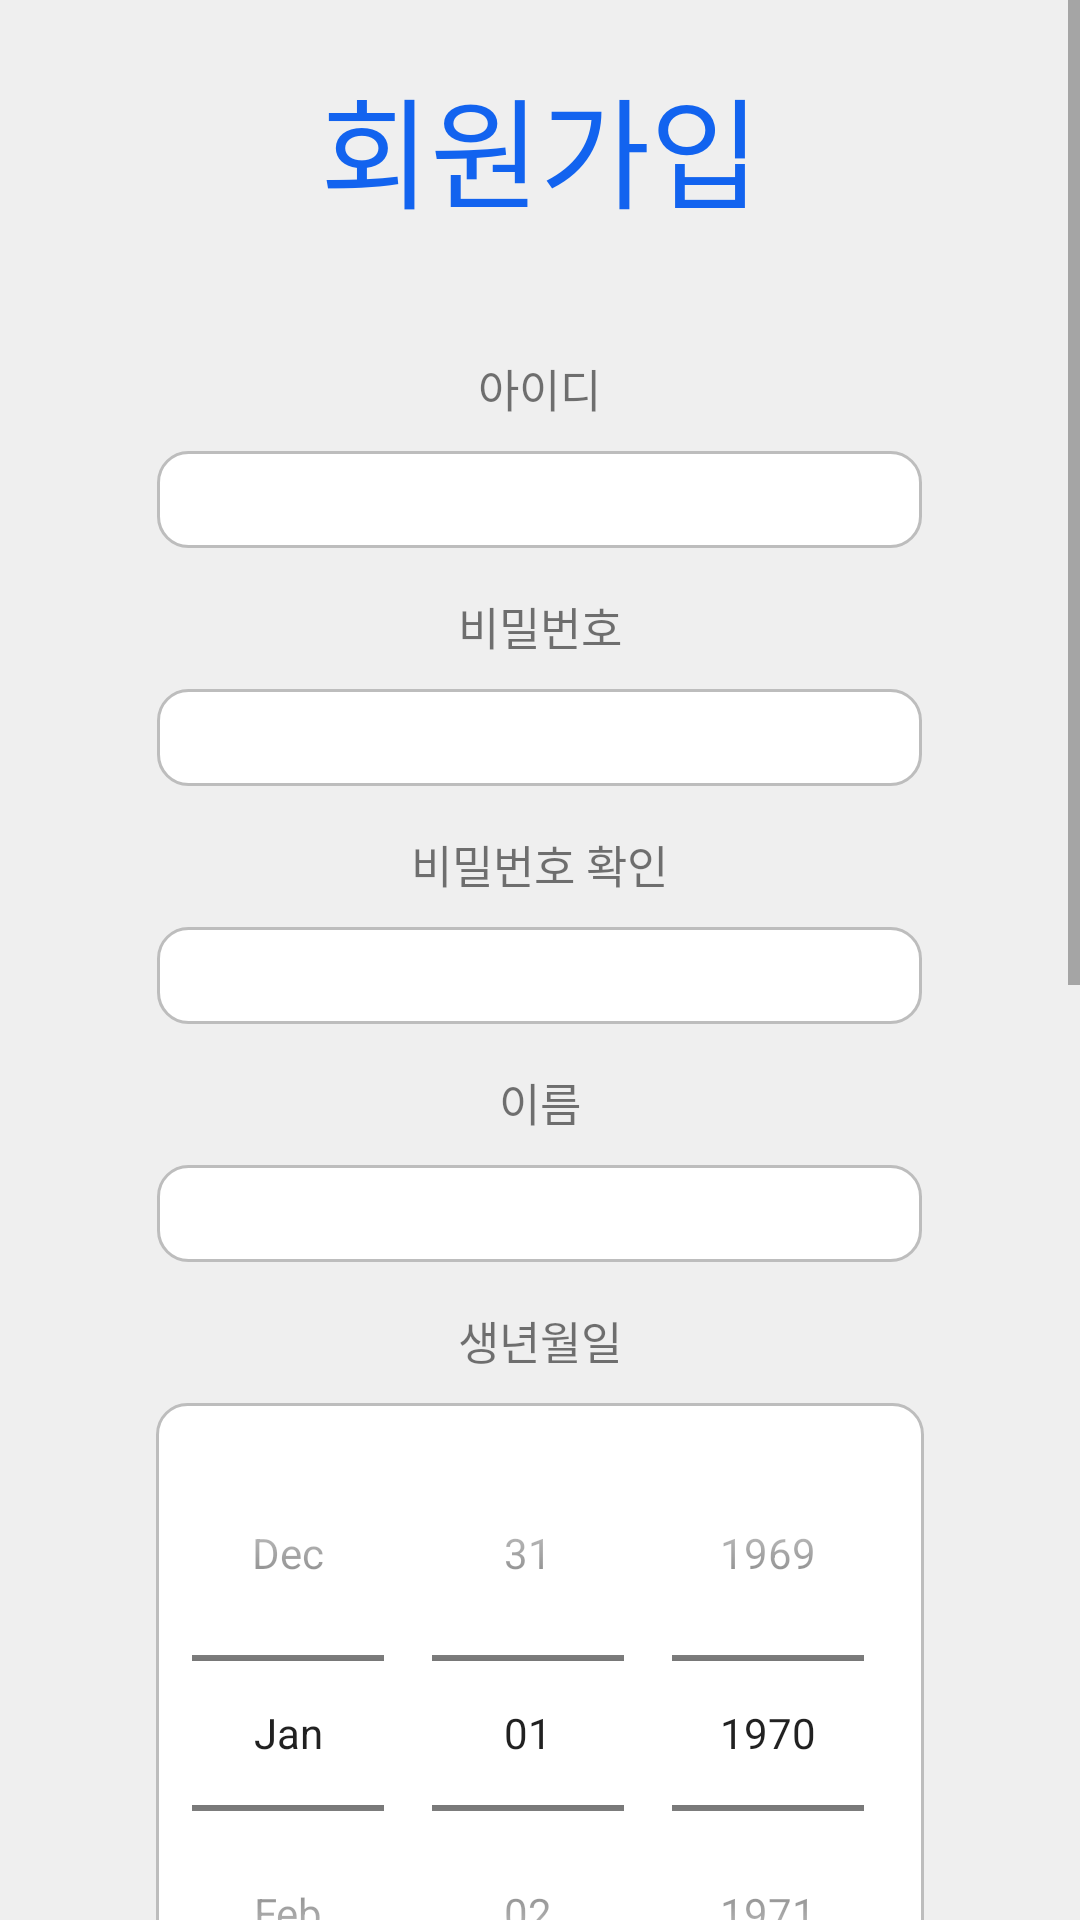

The Android layout XML behind this screen, and the referenced resources:
<!-- AndroidManifest.xml: application theme Theme.Insurance -->
<!-- res/layout/signup.xml -->
<?xml version="1.0" encoding="utf-8"?>
<ScrollView xmlns:android="http://schemas.android.com/apk/res/android"
    android:orientation="vertical"
    android:layout_width="fill_parent"
    android:layout_height="fill_parent"
    android:background="#efefef">
    <LinearLayout
        android:layout_width="fill_parent"
        android:layout_height="fill_parent"
        android:orientation="vertical"
        android:gravity="center">
        <TextView
            android:layout_width="wrap_content"
            android:layout_height="wrap_content"
            android:layout_marginBottom="40dp"
            android:layout_marginTop="20dp"
            android:textSize="40sp"
            android:fontWeight="800"
            android:textColor="#1263ef"
            android:id="@+id/changeTitle"
            android:text="회원가입"/>

        <TextView
            android:layout_width="wrap_content"
            android:layout_height="wrap_content"
            android:textSize="15sp"
            android:id="@+id/idTitle"
            android:text="아이디"
            android:layout_marginBottom="10dp"/>
        <EditText
            android:layout_width="255dp"
            android:layout_height="wrap_content"
            android:id="@+id/signupID"
            android:background="@drawable/border_style"
            android:textAlignment="center"
            android:layout_marginBottom="15dp"
            android:maxLines="1"/>
        <TextView
            android:layout_width="wrap_content"
            android:layout_height="wrap_content"
            android:textSize="15sp"
            android:text="기존 비밀번호"
            android:id="@+id/currentPwTitle"
            android:layout_marginBottom="10dp"
            android:visibility="gone"/>
        <EditText
            android:layout_width="255dp"
            android:layout_height="wrap_content"
            android:id="@+id/currentPw"
            android:background="@drawable/border_style"
            android:inputType="textPassword"
            android:textAlignment="center"
            android:layout_marginBottom="15dp"
            android:visibility="gone"
            android:maxLines="1"
            />
        <LinearLayout
            android:layout_width="match_parent"
            android:layout_height="wrap_content"
            android:id="@+id/pwSwitchLayout"
            android:visibility="gone"
            android:orientation="horizontal"
            android:layout_marginBottom="10dp"
            android:gravity="center">
            <TextView
                android:layout_width="wrap_content"
                android:layout_height="wrap_content"
                android:textSize="15sp"
                android:text="비밀번호 변경하기"
                android:layout_marginRight="7dp" />
            <Switch
                android:layout_width="wrap_content"
                android:layout_height="wrap_content"
                android:id="@+id/pwSwitch"
                android:checked="false"/>
        </LinearLayout>
        <TextView
            android:layout_width="wrap_content"
            android:layout_height="wrap_content"
            android:textSize="15sp"
            android:id="@+id/signupPWTitle"
            android:text="비밀번호"
            android:layout_marginBottom="10dp"/>
        <EditText
            android:layout_width="255dp"
            android:layout_height="wrap_content"
            android:id="@+id/signupPW"
            android:background="@drawable/border_style"
            android:inputType="textPassword"
            android:textAlignment="center"
            android:layout_marginBottom="15dp"
            android:maxLines="1"/>
        <TextView
            android:layout_width="wrap_content"
            android:layout_height="wrap_content"
            android:textSize="15sp"
            android:text="비밀번호 확인"
            android:id="@+id/signupPwCheckTitle"
            android:layout_marginBottom="10dp"/>
        <EditText
            android:layout_width="255dp"
            android:layout_height="wrap_content"
            android:id="@+id/signupPwCheck"
            android:background="@drawable/border_style"
            android:inputType="textPassword"
            android:textAlignment="center"
            android:layout_marginBottom="15dp"
            android:maxLines="1"/>
        <TextView
            android:layout_width="wrap_content"
            android:layout_height="wrap_content"
            android:textSize="15sp"
            android:text="이름"
            android:layout_marginBottom="10dp"/>
        <EditText
            android:layout_width="255dp"
            android:layout_height="wrap_content"
            android:id="@+id/signUpName"
            android:background="@drawable/border_style"
            android:textAlignment="center"
            android:layout_marginBottom="15dp"
            android:maxLines="1"/>
        <TextView
            android:layout_width="wrap_content"
            android:layout_height="wrap_content"
            android:textSize="15sp"
            android:text="생년월일"
            android:layout_marginBottom="10dp"/>
        <DatePicker
            android:layout_width="wrap_content"
            android:layout_height="wrap_content"
            android:datePickerMode="spinner"
            android:id="@+id/signUpBirth"
            android:background="@drawable/border_style"
            android:calendarViewShown="false"
            android:textAlignment="center"
            android:layout_marginBottom="15dp"/>
        <TextView
            android:layout_width="wrap_content"
            android:layout_height="wrap_content"
            android:textSize="15sp"
            android:text="키"
            android:layout_marginBottom="10dp"/>
        <EditText
            android:layout_width="255dp"
            android:layout_height="wrap_content"
            android:id="@+id/signUpHeight"
            android:background="@drawable/border_style"
            android:inputType="number"
            android:textAlignment="center"
            android:layout_marginBottom="15dp"
            android:maxLines="1"/>
        <TextView
            android:layout_width="wrap_content"
            android:layout_height="wrap_content"
            android:textSize="15sp"
            android:text="몸무게"
            android:layout_marginBottom="10dp"/>
        <EditText
            android:layout_width="255dp"
            android:layout_height="wrap_content"
            android:id="@+id/signUpWeight"
            android:background="@drawable/border_style"
            android:inputType="number"
            android:textAlignment="center"
            android:layout_marginBottom="15dp"
            android:maxLines="1"/>
        <LinearLayout
            android:layout_width="wrap_content"
            android:layout_height="wrap_content"
            android:orientation="horizontal"
            android:gravity="center"
            android:layout_marginBottom="15dp">
            <TextView
                android:layout_width="wrap_content"
                android:layout_height="wrap_content"
                android:textSize="15sp"
                android:text="성별 :  "/>
            <RadioGroup
                android:id="@+id/signupSex"
                android:layout_width="wrap_content"
                android:layout_height="wrap_content"
                android:orientation="horizontal">
                <RadioButton
                    android:id="@+id/signupMan"
                    android:layout_width="wrap_content"
                    android:layout_height="wrap_content"
                    android:text="남성"
                    android:textSize="15sp"
                    android:layout_marginEnd="15dp"
                    />
                <RadioButton
                    android:id="@+id/signupWoman"
                    android:layout_width="wrap_content"
                    android:layout_height="wrap_content"
                    android:text="여성"
                    android:textSize="15sp"
                    android:layout_marginEnd="15dp"
                    />
            </RadioGroup>
        </LinearLayout>
        <TextView
            android:layout_width="wrap_content"
            android:layout_height="wrap_content"
            android:textSize="15sp"
            android:text="이메일"
            android:layout_marginBottom="10dp"/>
        <EditText
            android:layout_width="255dp"
            android:layout_height="wrap_content"
            android:id="@+id/signUpEmail"
            android:background="@drawable/border_style"
            android:textAlignment="center"
            android:hint="예시 : example@naver.com"
            android:layout_marginBottom="15dp"
            android:maxLines="1"/>
        <TextView
            android:layout_width="wrap_content"
            android:layout_height="wrap_content"
            android:textSize="15sp"
            android:text="전화 번호"
            android:layout_marginBottom="10dp"/>
        <EditText
            android:layout_width="255dp"
            android:layout_height="wrap_content"
            android:id="@+id/signUpPhone"
            android:background="@drawable/border_style"
            android:inputType="number"
            android:textAlignment="center"
            android:hint="예시 : 12312341234"
            android:layout_marginBottom="30dp"
            android:maxLines="1"/>
        <LinearLayout
            android:layout_width="330dp"
            android:layout_height="1dp"
            android:background="#b5b5b5"
            android:layout_marginBottom="20dp"
            />
        <Button
            android:layout_width="300dp"
            android:layout_height="60dp"
            android:background="@drawable/blue_btn"
            android:foreground="?android:attr/selectableItemBackgroundBorderless"
            android:textColor="#ffffff"
            android:id="@+id/signupSubmit"
            android:textSize="20sp"
            android:layout_marginBottom="10dp"
            android:text="회원가입"/>
        <Button
            android:layout_width="300dp"
            android:layout_height="60dp"
            android:background="@drawable/blue_btn"
            android:foreground="?android:attr/selectableItemBackgroundBorderless"
            android:textColor="#ffffff"
            android:id="@+id/goBackHome"
            android:textSize="20sp"
            android:text="돌아가기"
            android:layout_marginBottom="10dp"/>
        <Button
            android:layout_width="300dp"
            android:layout_height="55dp"
            android:textColor="@android:color/white"
            android:background="@drawable/mypage_editbtn"
            android:foreground="?android:attr/selectableItemBackgroundBorderless"
            android:id="@+id/changeSubmitBtn"
            android:textSize="20sp"
            android:layout_marginBottom="10dp"
            android:text="회원가입"
            android:visibility="gone"/>
        <Button
            android:layout_width="300dp"
            android:layout_height="55dp"
            android:textColor="@android:color/white"
            android:background="@drawable/mypage_editbtn"
            android:foreground="?android:attr/selectableItemBackgroundBorderless"
            android:id="@+id/changeBackBtn"
            android:textSize="20sp"
            android:text="돌아가기"
            android:layout_marginBottom="10dp"
            android:visibility="gone"/>
    </LinearLayout>
</ScrollView>
<!-- resources referenced by this layout -->
<resources>
  <!-- drawable blue_btn (drawable) -->
  <?xml version="1.0" encoding="utf-8"?>
  <shape xmlns:android="http://schemas.android.com/apk/res/android"
      android:shape="rectangle">
      <stroke
          android:width="0dip"
          android:color="#ffffff"/>
      <solid
          android:color="@color/my_blue"/>
      <corners
          android:topLeftRadius="10dp"
          android:topRightRadius="10dp"
          android:bottomLeftRadius="10dp"
          android:bottomRightRadius="10dp">
      </corners>
  </shape>
  <!-- drawable border_style (drawable) -->
  <?xml version="1.0" encoding="utf-8"?>
  <selector xmlns:android="http://schemas.android.com/apk/res/android">
  
      <item android:state_pressed="true" android:state_focused="true">
          <shape>
              <solid android:color="@color/my_blue"/>
              <stroke
                  android:width="2.3dp"
                  android:color="@color/my_blue" />
              <corners
                  android:radius="10dp" />
          </shape>
      </item>
  
      <item android:state_pressed="true" android:state_focused="false">
          <shape>
              <solid android:color="@color/my_blue"/>
              <stroke
                  android:width="2.3dp"
                  android:color="@color/my_blue" />
              <corners
                  android:radius="10dp" />
          </shape>
      </item>
  
      <item android:state_pressed="false" android:state_focused="true">
          <shape>
              <solid android:color="#FFFFFF"/>
              <stroke
                  android:width="2.3dp"
                  android:color="@color/my_blue" />
              <corners
                  android:radius="10dp" />
          </shape>
      </item>
  
      <item android:state_pressed="false" android:state_focused="false">
          <shape>
              <solid android:color="#FFFFFF"/>
              <stroke
                  android:width="1dp"
                  android:color="#BDBDBD" />
              <corners
                  android:radius="10dp" />
          </shape>
      </item>
  
      <item android:state_enabled="true">
          <shape>
              <padding
                  android:left="4dp"
                  android:top="4dp"
                  android:right="4dp"
                  android:bottom="4dp"
                  />
          </shape>
      </item>
  
  </selector>
  <!-- drawable mypage_editbtn (drawable) -->
  <?xml version="1.0" encoding="utf-8"?>
  <shape xmlns:android="http://schemas.android.com/apk/res/android"
      android:shape="rectangle">
      <stroke
          android:width="0dip"
          android:color="#ffffff"/>
      <solid
          android:color="#6368dc"/>
      <corners
          android:topLeftRadius="10dp"
          android:topRightRadius="10dp"
          android:bottomLeftRadius="10dp"
          android:bottomRightRadius="10dp">
      </corners>
  </shape>
  <style name="Theme.Insurance" parent="Theme.AppCompat.DayNight.DarkActionBar">
          
          <item name="colorPrimary">@color/purple_500</item>
          <item name="colorPrimaryVariant">@color/purple_700</item>
          <item name="colorOnPrimary">@color/white</item>
          
          <item name="colorSecondary">@color/teal_200</item>
          <item name="colorSecondaryVariant">@color/teal_700</item>
          <item name="colorOnSecondary">@color/black</item>
          
          <item name="android:statusBarColor" tools:targetApi="l">?attr/colorPrimaryVariant</item>
          
      </style>
  <color name="my_blue">#1263ef</color>
  <color name="purple_500">#FF6200EE</color>
  <color name="purple_700">#FF3700B3</color>
  <color name="white">#FFFFFFFF</color>
  <color name="teal_200">#FF03DAC5</color>
  <color name="teal_700">#FF018786</color>
  <color name="black">#FF000000</color>
</resources>
